Labelled photos from "dataset", an image-classification folder in chelseaoktaviany/AplikasiKlasifikasiJenisTanaman. The possible labels are: Cercis chinensis, Chrysobalanaceae, Indigofera tinctoria, Phyllostachys edulis.

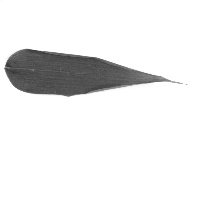
Label: Phyllostachys edulis

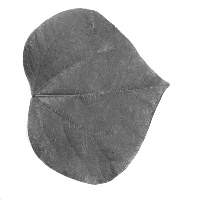
Label: Cercis chinensis

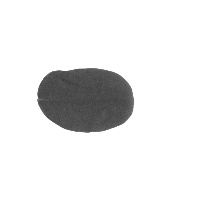
Label: Indigofera tinctoria

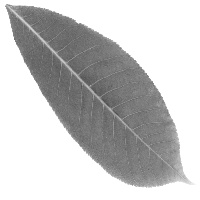
Label: Chrysobalanaceae

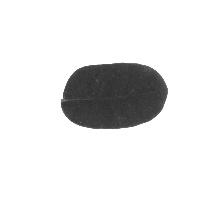
Label: Indigofera tinctoria

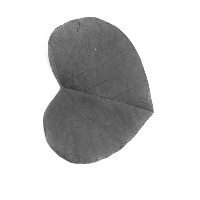
Label: Cercis chinensis
